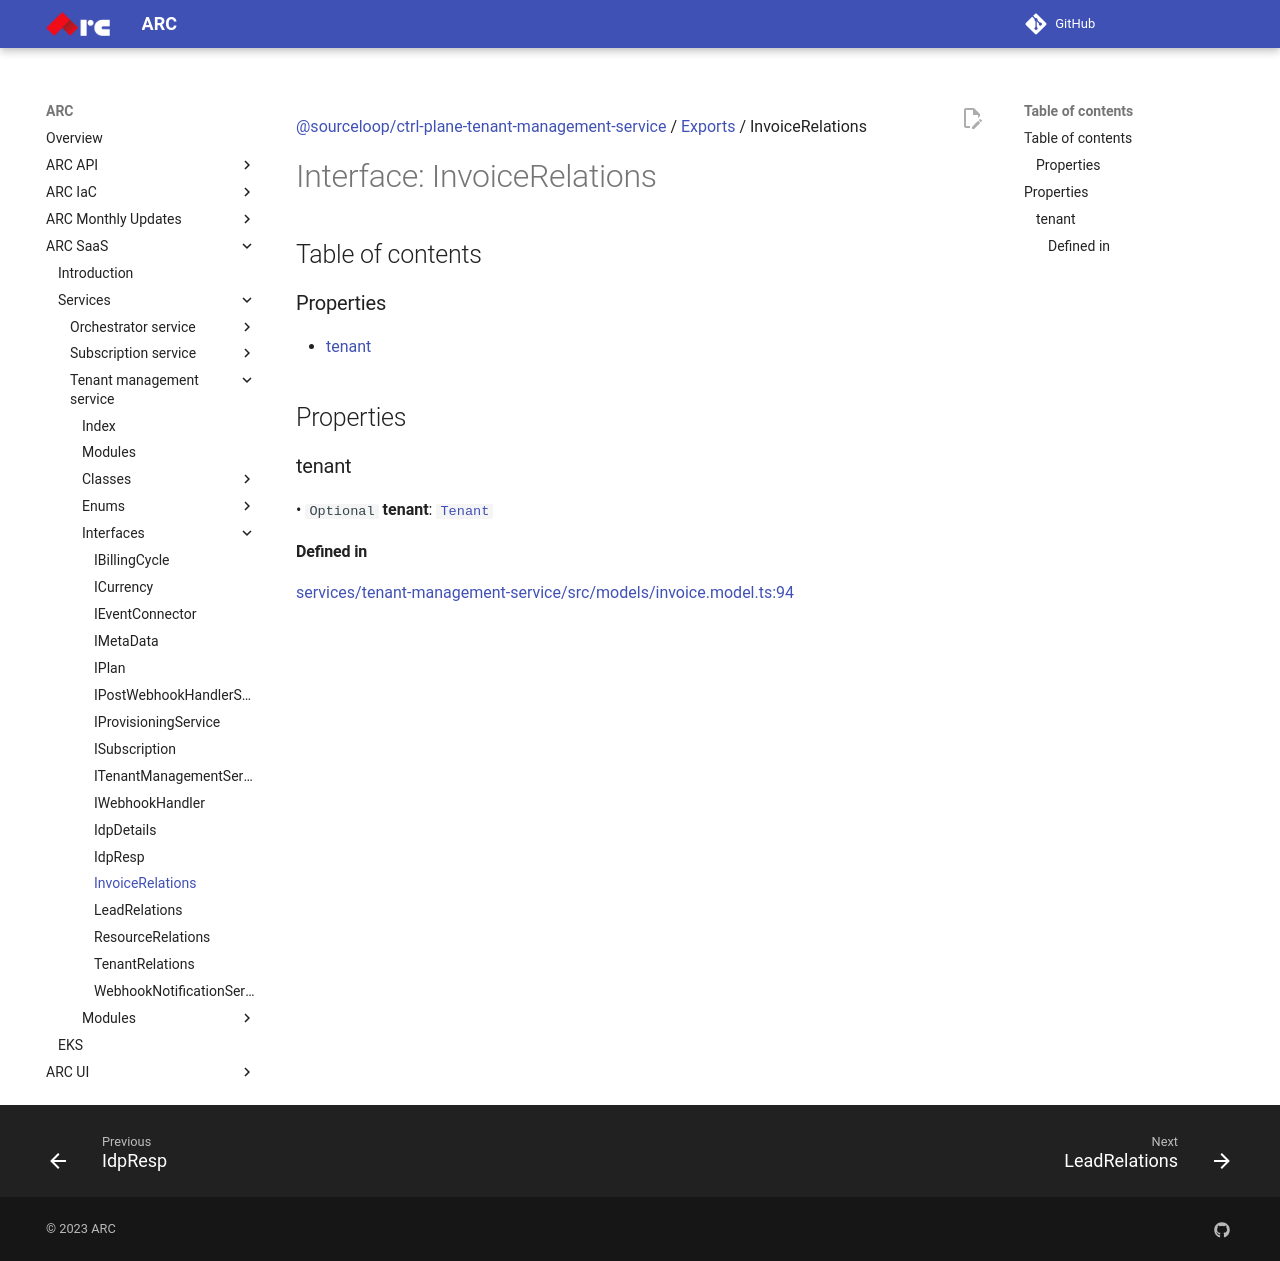

repository: sourcefuse/arc-docs · page: arc-saas-docs/services/tenant-management-service/interfaces/InvoiceRelations/index.html · generator: mkdocs

[@sourceloop/ctrl-plane-tenant-management-service](../README.md) / [Exports](../modules.md) / InvoiceRelations

# Interface: InvoiceRelations

## Table of contents

### Properties

- [tenant](InvoiceRelations.md#tenant)

## Properties

### tenant

• `Optional` **tenant**: [`Tenant`](../classes/Tenant.md)

#### Defined in

[services/tenant-management-service/src/models/invoice.model.ts:94](https://github.com/sourcefuse/arc-saas/blob/27b4636/services/tenant-management-service/src/models/invoice.model.ts#L94)
